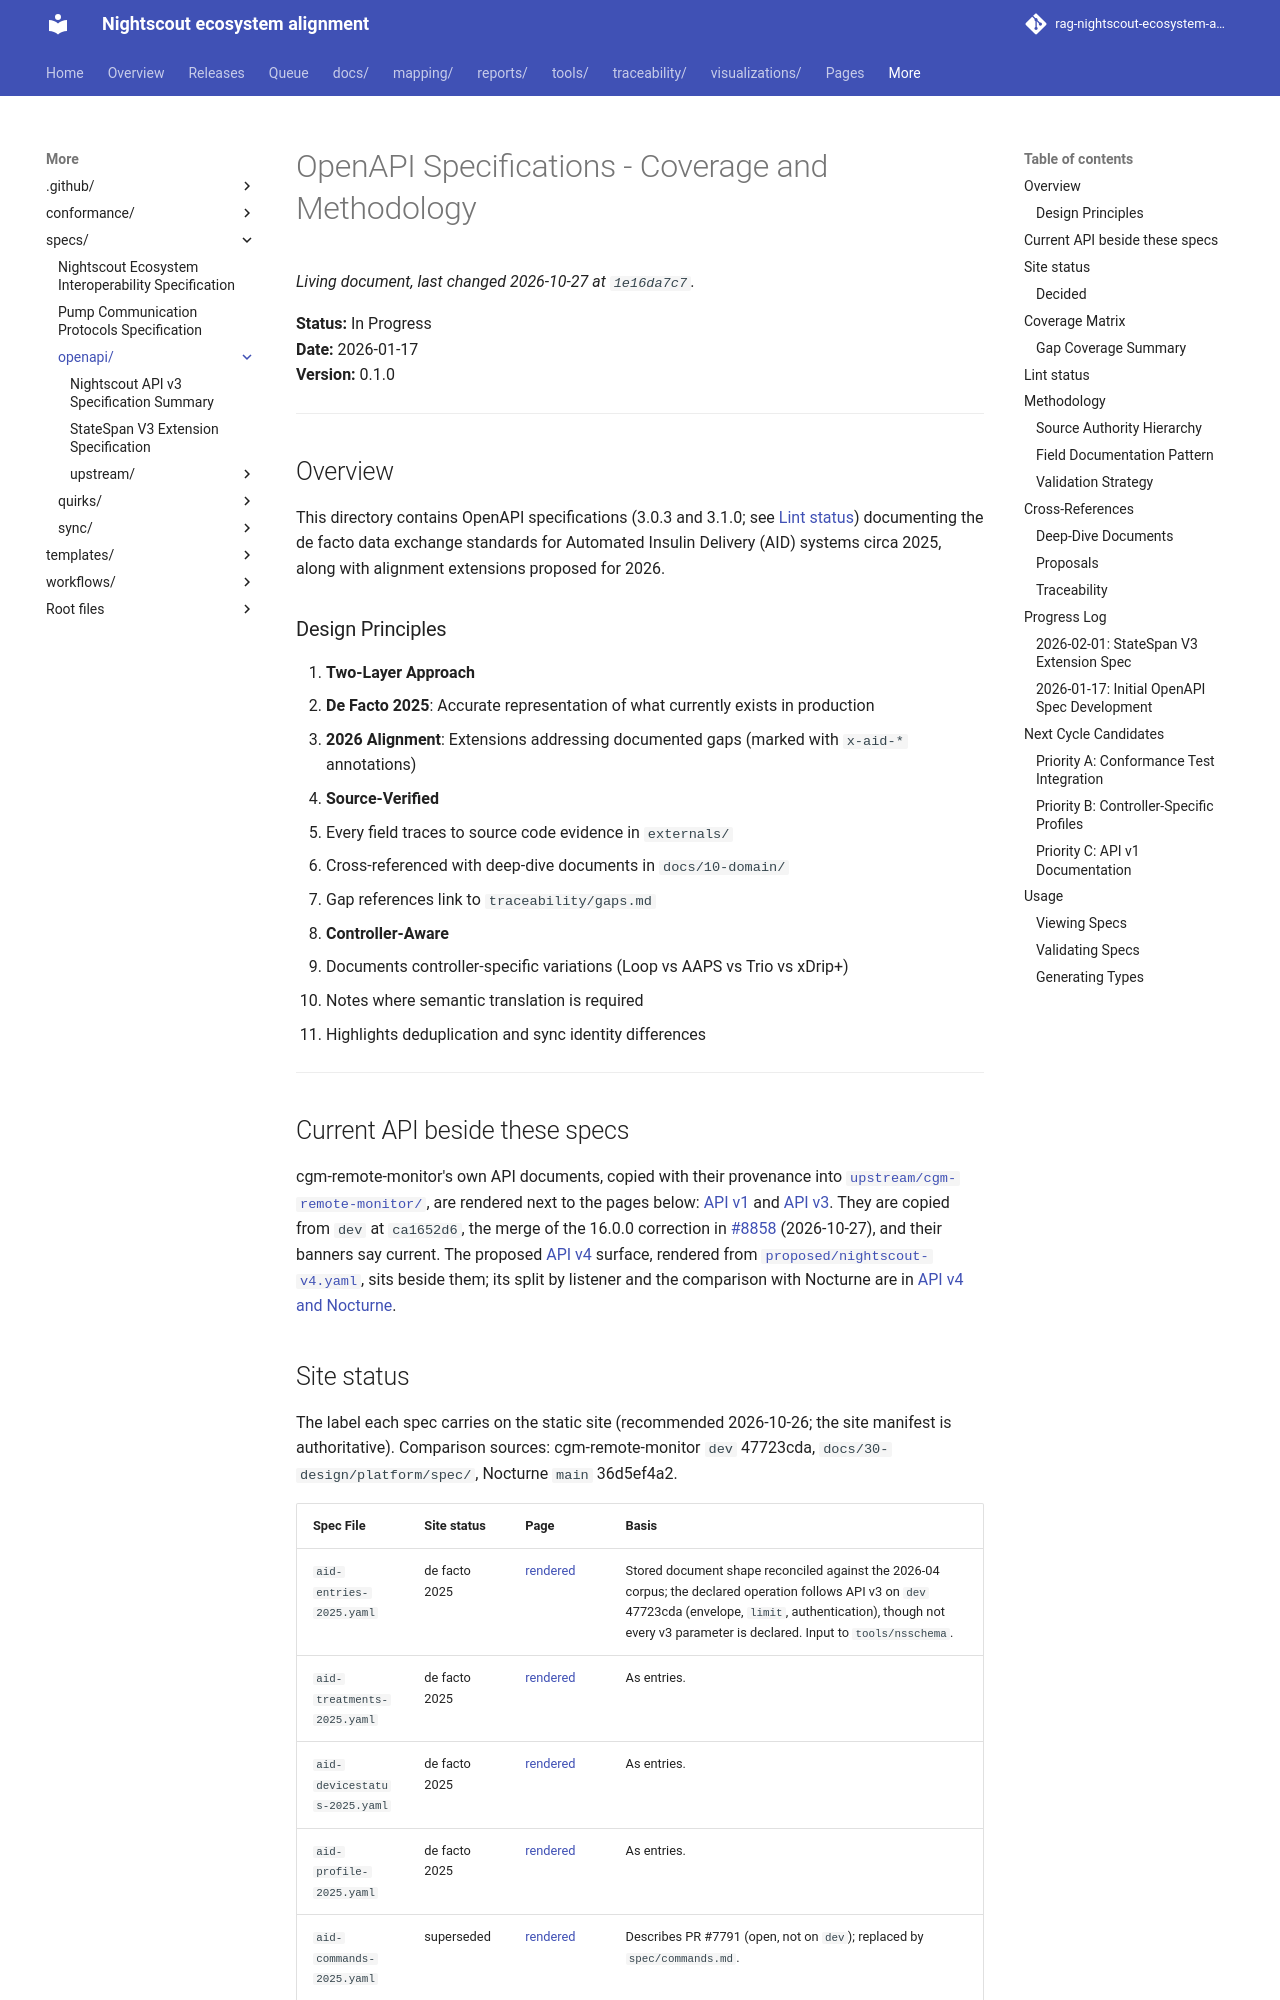

repository: bewest/rag-nightscout-ecosystem-alignment · page: specs/openapi/index.html · generator: mkdocs

# OpenAPI Specifications - Coverage and Methodology

**Status:** In Progress  
**Date:** 2026-01-17  
**Version:** 0.1.0

---

## Overview

This directory contains OpenAPI specifications (3.0.3 and 3.1.0; see [Lint status](#lint-status)) documenting the de facto data exchange standards for Automated Insulin Delivery (AID) systems circa 2025, along with alignment extensions proposed for 2026.

### Design Principles

1. **Two-Layer Approach**
   - **De Facto 2025**: Accurate representation of what currently exists in production
   - **2026 Alignment**: Extensions addressing documented gaps (marked with `x-aid-*` annotations)

2. **Source-Verified**
   - Every field traces to source code evidence in `externals/`
   - Cross-referenced with deep-dive documents in `docs/10-domain/`
   - Gap references link to `traceability/gaps.md`

3. **Controller-Aware**
   - Documents controller-specific variations (Loop vs AAPS vs Trio vs xDrip+)
   - Notes where semantic translation is required
   - Highlights deduplication and sync identity differences

---

## Current API beside these specs

cgm-remote-monitor's own API documents, copied with their provenance into
[`upstream/cgm-remote-monitor/`](upstream/cgm-remote-monitor/README.md), are rendered next to
the pages below: [API v1](../../site/pages/api-cgm-remote-monitor-v1.html) and
[API v3](../../site/pages/api-cgm-remote-monitor-v3.html). They are copied from `dev` at `ca1652d6`, the merge
of the 16.0.0 correction in [#8858](https://github.com/nightscout/cgm-remote-monitor/pull/8858) (2026-10-27), and their banners say current.
The proposed [API v4](../../site/pages/api-nightscout-v4-proposed.html) surface, rendered from
[`proposed/nightscout-v4.yaml`](proposed/nightscout-v4.yaml), sits beside them; its split by listener and the
comparison with Nocturne are in [API v4 and Nocturne](../../docs/30-design/platform/v4-surface-and-nocturne-2026-10-26.md).
